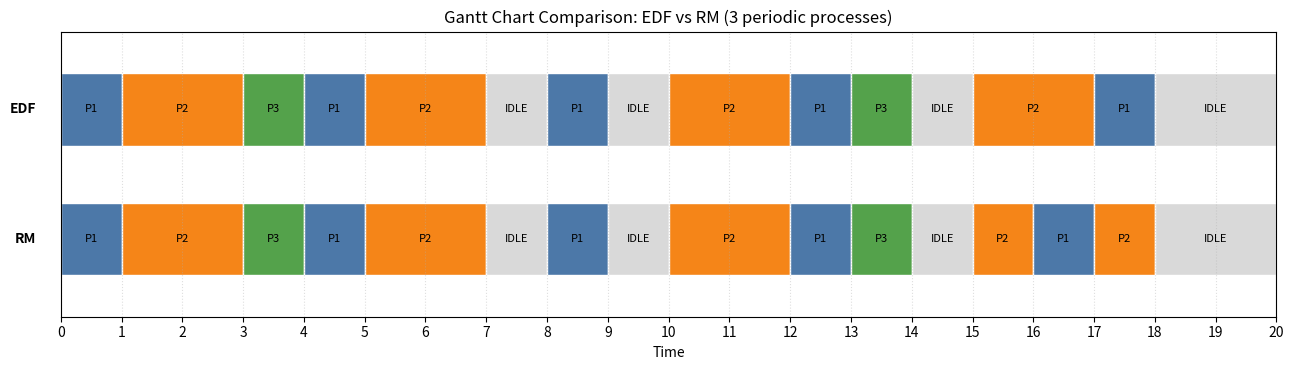

This figure's Python source:
import math
import matplotlib.pyplot as plt
from matplotlib.patches import Rectangle

# هر فرایند به صورت (نام، زمان اجرا C، دوره/مهلت T) تعریف می‌شود.
# در این مثال فرض می‌کنیم Deadline = Period و همه فرایندها در زمان صفر آزاد می‌شوند.
TASKS = [
    {"name": "P1", "C": 1, "T": 4},
    {"name": "P2", "C": 2, "T": 5},
    {"name": "P3", "C": 1, "T": 10},
]

def lcm(a, b):
    return a * b // math.gcd(a, b)

def simulate(policy, tasks):
    horizon = math.lcm(*(task["T"] for task in tasks))
    jobs = []
    # ساخت jobهای دوره‌ای تا انتهای افق شبیه‌سازی
    for task in tasks:
        release = 0
        while release < horizon:
            jobs.append({
                "name": task["name"],
                "release": release,
                "deadline": release + task["T"],
                "period": task["T"],
                "remaining": task["C"],
                "burst": task["C"],
                "completion": None,
            })
            release += task["T"]

    timeline = []
    for t in range(horizon):
        ready = [j for j in jobs if j["release"] <= t
                 and j["remaining"] > 0 and j["deadline"] > t]

        if not ready:
            chosen = None
            label = "IDLE"
        elif policy == "EDF":
            # Earliest Deadline First: نزدیک‌ترین deadline اولویت دارد
            chosen = min(ready, key=lambda j: (j["deadline"], j["release"], j["name"]))
            label = chosen["name"]
        elif policy == "RM":
            # Rate Monotonic: دوره کوتاه‌تر، اولویت ثابت بالاتر
            chosen = min(ready, key=lambda j: (j["period"], j["name"], j["release"]))
            label = chosen["name"]
        else:
            raise ValueError("policy must be EDF or RM")

        if chosen is not None:
            chosen["remaining"] -= 1
            if chosen["remaining"] == 0:
                chosen["completion"] = t + 1

        if timeline and timeline[-1][2] == label:
            timeline[-1] = (timeline[-1][0], t + 1, label)
        else:
            timeline.append((t, t + 1, label))

    # آمار jobهایی که deadline آنها داخل افق شبیه‌سازی است
    measured = [j for j in jobs if j["deadline"] <= horizon]
    waits, turnarounds, missed = [], [], 0
    for j in measured:
        if j["completion"] is None:
            missed += 1
        else:
            turnaround = j["completion"] - j["release"]
            waiting = turnaround - j["burst"]
            waits.append(waiting)
            turnarounds.append(turnaround)
            if j["completion"] > j["deadline"]:
                missed += 1

    avg_wait = sum(waits) / len(waits) if waits else 0
    avg_turnaround = sum(turnarounds) / len(turnarounds) if turnarounds else 0
    return timeline, (avg_wait, avg_turnaround, missed), horizon

if __name__ == "__main__":
    results = {}
    for policy in ("EDF", "RM"):
        timeline, stats, horizon = simulate(policy, TASKS)
        results[policy] = stats
        print(f"\\n{policy} Gantt chart (0 to {horizon}):")
        print(" | ".join(f"{start}-{end}:{name}" for start, end, name in timeline))

    print("\\nComparison")
    print(f"{'Algorithm':<12} {'Avg Waiting':>12} {'Avg Turnaround':>16} {'Missed Deadlines':>18}")
    for policy in ("EDF", "RM"):
        waiting, turnaround, missed = results[policy]
        print(f"{policy:<12} {waiting:>12.2f} {turnaround:>16.2f} {missed:>18}")

    # رسم هر دو الگوریتم در یک شکل
    fig, ax = plt.subplots(figsize=(13, 3.8))
    colors = {"P1": "#4C78A8", "P2": "#F58518", "P3": "#54A24B", "IDLE": "#D9D9D9"}
    for row, policy in enumerate(("EDF", "RM")):
        timeline, _, horizon = simulate(policy, TASKS)
        y = 1 - row
        for start, end, name in timeline:
            ax.add_patch(Rectangle((start, y - 0.28), end - start, 0.56,
                                   facecolor=colors[name], edgecolor="white"))
            if end - start >= 1:
                ax.text((start + end) / 2, y, name, ha="center", va="center",
                        fontsize=8, color="black")
        ax.text(-0.4, y, policy, ha="right", va="center", fontweight="bold")
    ax.set_xlim(0, horizon)
    ax.set_ylim(-0.6, 1.6)
    ax.set_xticks(range(0, horizon + 1))
    ax.set_yticks([])
    ax.set_xlabel("Time")
    ax.set_title("Gantt Chart Comparison: EDF vs RM (3 periodic processes)")
    ax.grid(axis="x", linestyle=":", alpha=0.4)
    plt.tight_layout()
    plt.savefig("gantt_edf_rm.png", dpi=180, bbox_inches="tight")
    plt.show()
